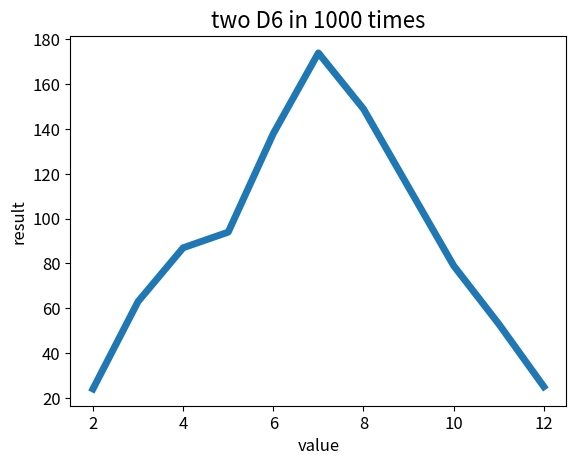

This chart was generated by the following Python code:
# -*- coding: utf-8 -*-
"""
Created on Sun Apr 15 10:52:16 2018

@author: Administrator
"""
import matplotlib.pyplot as plt
from random import randint

class Die():
    def __init__(self, num_sides=6):
        self.num_sides = num_sides
    
    def roll(self):
        return randint(1, self.num_sides)


die_1 = Die()
die_2 = Die()

results = []

for roll_num in range(1000):
    result = die_1.roll() + die_2.roll()
    results.append(result)

frequencies = []
max_result = die_1.num_sides + die_2.num_sides
for value in range(2, max_result+1):          
    frequency = results.count(value)
    frequencies.append(frequency)


input_values = [2, 3, 4, 5, 6, 7, 8, 9, 10, 11, 12]
plt.plot(input_values, frequencies, linewidth=5)
plt.title('two D6 in 1000 times', fontsize=16)  
plt.xlabel('value', fontsize=12)           
plt.ylabel('result', fontsize=12)

plt.tick_params(axis='both', labelsize=12) 
plt.show() 